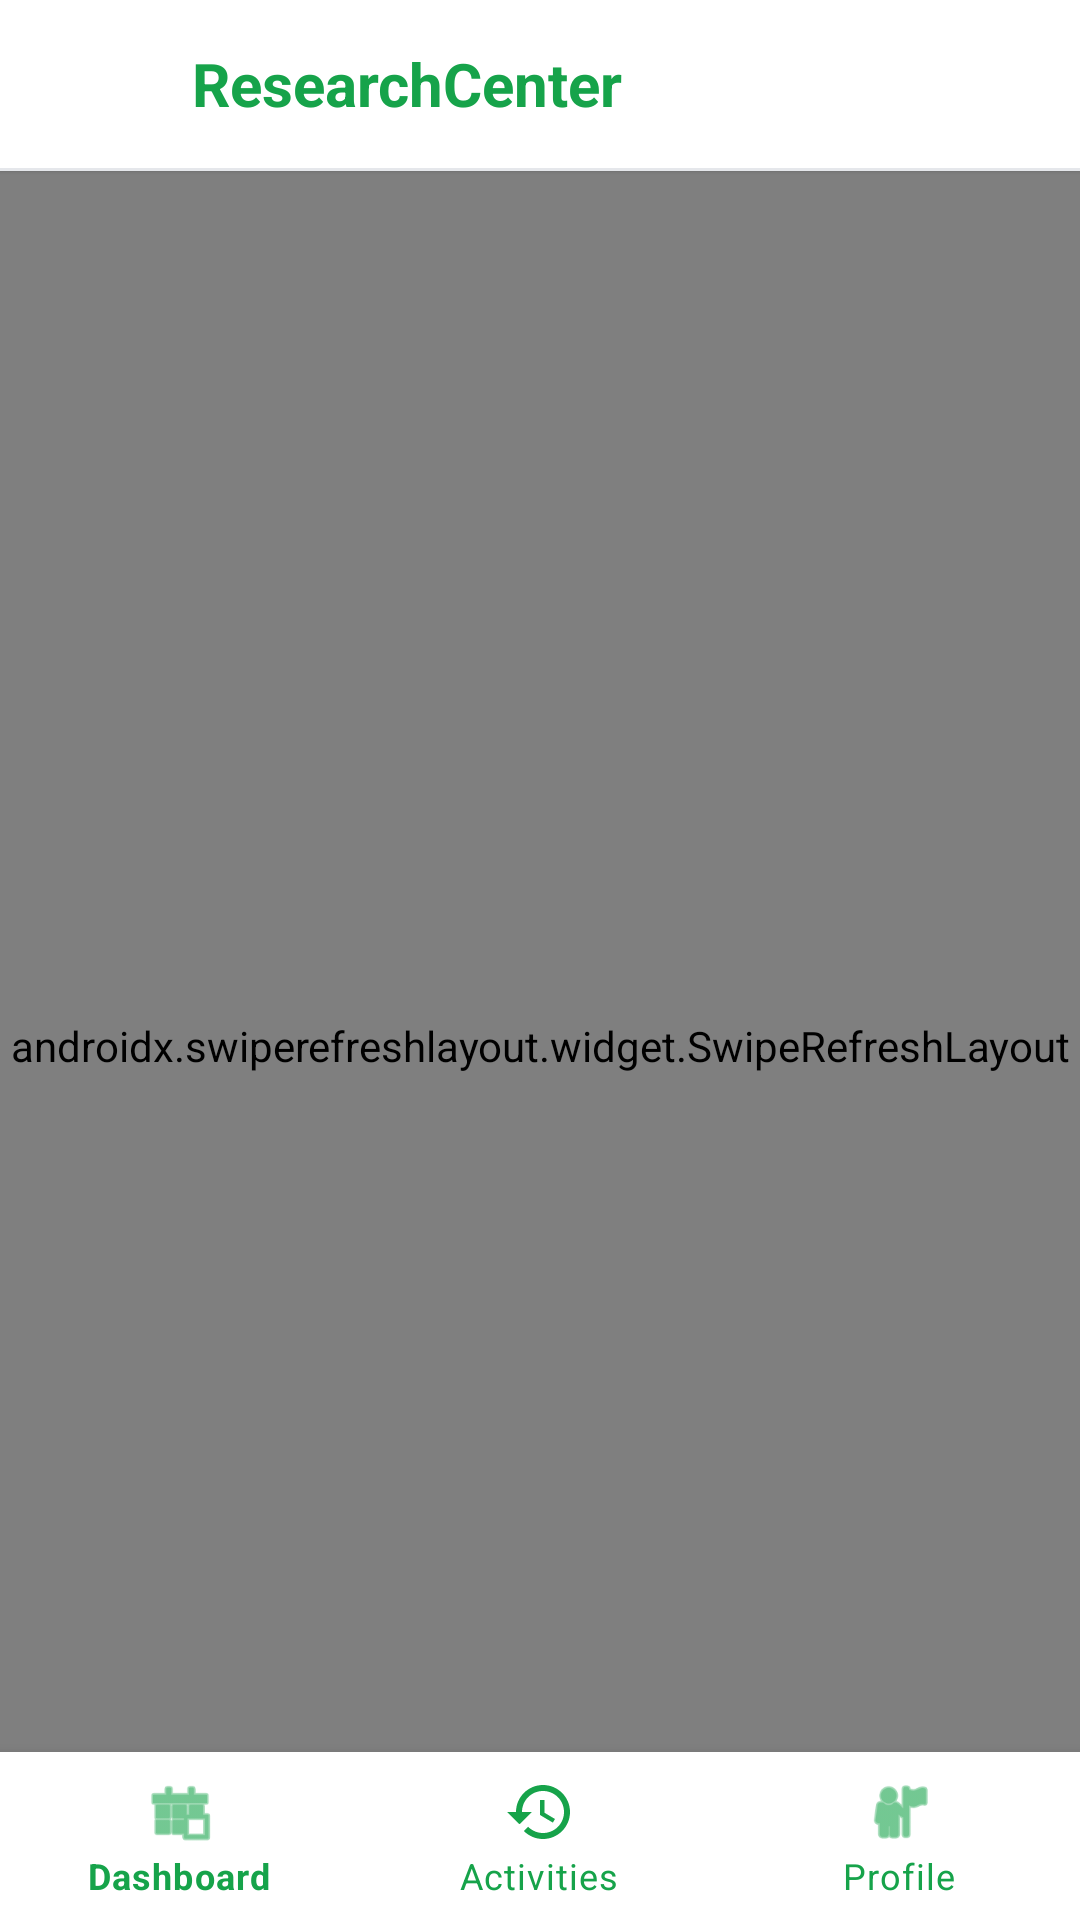

Reconstruct the res/layout file that produces this screen, plus the resources it refers to.
<!-- AndroidManifest.xml: application theme Theme.ResearchCenter -->
<!-- res/layout/activity_dashboard.xml -->
<?xml version="1.0" encoding="utf-8"?>
<androidx.coordinatorlayout.widget.CoordinatorLayout xmlns:android="http://schemas.android.com/apk/res/android"
    xmlns:app="http://schemas.android.com/apk/res-auto"
    android:layout_width="match_parent"
    android:layout_height="match_parent"
    android:background="@color/background_gray"
    android:fitsSystemWindows="true">

    
    <com.google.android.material.appbar.AppBarLayout
        android:layout_width="match_parent"
        android:layout_height="wrap_content"
        app:elevation="1dp"
        android:background="@color/surface_white">

        <LinearLayout
            android:layout_width="match_parent"
            android:layout_height="?attr/actionBarSize"
            android:gravity="center_vertical"
            android:paddingHorizontal="@dimen/space_6"
            android:orientation="horizontal">

            <ImageView
                android:layout_width="32dp"
                android:layout_height="32dp"
                android:src="@drawable/logo"
                android:layout_marginEnd="@dimen/space_2" />

            <TextView
                android:layout_width="0dp"
                android:layout_height="wrap_content"
                android:layout_weight="1"
                android:text="ResearchCenter"
                android:textColor="@color/primary_green"
                android:textSize="20sp"
                android:textStyle="bold" />

            <com.example.researchcenter.shared.ui.UserAvatarView
                android:id="@+id/tv_avatar"
                android:layout_width="36dp"
                android:layout_height="36dp"
                android:visibility="gone" />

        </LinearLayout>
        
        <View
            android:layout_width="match_parent"
            android:layout_height="1dp"
            android:background="@color/border_color" />
    </com.google.android.material.appbar.AppBarLayout>

    <androidx.swiperefreshlayout.widget.SwipeRefreshLayout
        android:id="@+id/swipe_refresh"
        android:layout_width="match_parent"
        android:layout_height="match_parent"
        app:layout_behavior="@string/appbar_scrolling_view_behavior">

        <androidx.core.widget.NestedScrollView
            android:id="@+id/nested_scroll"
            android:layout_width="match_parent"
            android:layout_height="match_parent"
            android:clipToPadding="false"
            android:paddingBottom="80dp">

            <LinearLayout
                android:layout_width="match_parent"
                android:layout_height="wrap_content"
                android:orientation="vertical"
                android:padding="@dimen/space_6"
                android:layout_gravity="center_horizontal"
               > 

                
                <TextView
                    android:id="@+id/tv_welcome"
                    android:layout_width="wrap_content"
                    android:layout_height="wrap_content"
                    android:text="Welcome back!"
                    android:textColor="@color/text_primary"
                    android:textSize="@dimen/text_2xl"
                    android:textStyle="bold" />

                <TextView
                    android:layout_width="wrap_content"
                    android:layout_height="wrap_content"
                    android:text="Manage your research repositories and collaborate with your team"
                    android:textColor="@color/text_secondary"
                    android:textSize="@dimen/text_sm"
                    android:layout_marginTop="@dimen/space_1"
                    android:layout_marginBottom="@dimen/space_6" />

                <com.google.android.material.button.MaterialButton
                    android:id="@+id/btn_create_repo"
                    android:layout_width="wrap_content"
                    android:layout_height="wrap_content"
                    android:text="+ Create New Research Repository"
                    android:textStyle="bold"
                    android:textSize="@dimen/text_sm"
                    app:cornerRadius="@dimen/radius_md"
                    android:paddingStart="@dimen/space_4"
                    android:paddingEnd="@dimen/space_4"
                    android:layout_marginBottom="@dimen/space_8" />

                
                <TextView
                    android:id="@+id/tv_my_repos_header"
                    android:layout_width="wrap_content"
                    android:layout_height="wrap_content"
                    android:text="Your Research Repositories (0)"
                    android:textColor="@color/text_primary"
                    android:textSize="@dimen/text_lg"
                    android:textStyle="bold"
                    android:layout_marginBottom="@dimen/space_4"/>

                <androidx.recyclerview.widget.RecyclerView
                    android:id="@+id/rv_my_repositories"
                    android:layout_width="match_parent"
                    android:layout_height="wrap_content"
                    android:nestedScrollingEnabled="false"
                    android:layout_marginBottom="@dimen/space_8"/>

                
                <TextView
                    android:id="@+id/tv_joined_repos_header"
                    android:layout_width="wrap_content"
                    android:layout_height="wrap_content"
                    android:text="Invited Repositories (0)"
                    android:textColor="@color/text_primary"
                    android:textSize="@dimen/text_lg"
                    android:textStyle="bold"
                    android:layout_marginBottom="@dimen/space_4"/>

                <androidx.recyclerview.widget.RecyclerView
                    android:id="@+id/rv_joined_repositories"
                    android:layout_width="match_parent"
                    android:layout_height="wrap_content"
                    android:nestedScrollingEnabled="false"
                    android:layout_marginBottom="@dimen/space_8" />

                
                <LinearLayout
                    android:id="@+id/layout_empty_state"
                    android:layout_width="match_parent"
                    android:layout_height="wrap_content"
                    android:orientation="vertical"
                    android:gravity="center"
                    android:paddingTop="48dp"
                    android:paddingBottom="48dp"
                    android:background="@drawable/bg_dialog_rounded"
                    android:visibility="gone">

                    <TextView
                        android:layout_width="wrap_content"
                        android:layout_height="wrap_content"
                        android:text="No research repositories yet. Create one to get started!"
                        android:textColor="@color/text_secondary"
                        android:gravity="center"
                        android:textSize="@dimen/text_base"/>
                </LinearLayout>

                
                

            </LinearLayout>
        </androidx.core.widget.NestedScrollView>
    </androidx.swiperefreshlayout.widget.SwipeRefreshLayout>

    <com.google.android.material.bottomnavigation.BottomNavigationView
        android:id="@+id/bottom_navigation"
        android:layout_width="match_parent"
        android:layout_height="wrap_content"
        android:layout_gravity="bottom"
        android:background="@color/surface_white"
        app:elevation="8dp"
        app:menu="@menu/bottom_nav_menu"
        app:itemIconTint="@color/primary_green"
        app:itemTextColor="@color/primary_green"
        app:labelVisibilityMode="labeled" />

</androidx.coordinatorlayout.widget.CoordinatorLayout>
<!-- resources referenced by this layout -->
<resources>
  <color name="background_gray">#f9fafb</color>
  <color name="border_color">#e5e7eb</color>
  <color name="primary_green">#16a34a</color>
  <color name="surface_white">#ffffff</color>
  <color name="text_primary">#111827</color>
  <color name="text_secondary">#6b7280</color>
  <dimen name="radius_md">6dp</dimen>
  <dimen name="space_1">4dp</dimen>
  <dimen name="space_2">8dp</dimen>
  <dimen name="space_4">16dp</dimen>
  <dimen name="space_6">24dp</dimen>
  <dimen name="space_8">32dp</dimen>
  <dimen name="text_2xl">24sp</dimen>
  <dimen name="text_base">16sp</dimen>
  <dimen name="text_lg">18sp</dimen>
  <dimen name="text_sm">14sp</dimen>
  <!-- drawable bg_dialog_rounded (drawable) -->
  <?xml version="1.0" encoding="utf-8"?>
  <shape xmlns:android="http://schemas.android.com/apk/res/android"
      android:shape="rectangle">
      <solid android:color="@color/surface_white" />
      <corners android:radius="@dimen/radius_xl" />
      <stroke android:width="1dp" android:color="@color/border_color" />
  </shape>
  <style name="Theme.ResearchCenter" parent="Theme.MaterialComponents.Light.NoActionBar">
          <item name="colorPrimary">@color/primary_green</item>
          <item name="colorPrimaryDark">@color/primary_green_dark</item>
          <item name="colorSecondary">@color/secondary_green</item>
          <item name="colorError">@color/error_red</item>
          <item name="android:windowBackground">@color/background_gray</item>
          <item name="bottomSheetDialogTheme">@style/Theme.ResearchCenter.BottomSheet</item>
      </style>
  <dimen name="radius_xl">12dp</dimen>
  <color name="primary_green_dark">#15803d</color>
  <color name="secondary_green">#22c55e</color>
  <color name="error_red">#dc2626</color>
  <style name="Theme.ResearchCenter.BottomSheet" parent="Theme.MaterialComponents.Light.BottomSheetDialog">
          <item name="bottomSheetStyle">@style/Widget.ResearchCenter.BottomSheet</item>
          <item name="colorPrimary">@color/primary_green</item>
      </style>
  <style name="Widget.ResearchCenter.BottomSheet" parent="Widget.MaterialComponents.BottomSheet.Modal">
          <item name="shapeAppearanceOverlay">@style/ShapeAppearance.ResearchCenter.BottomSheet</item>
      </style>
  <style name="ShapeAppearance.ResearchCenter.BottomSheet" parent="">
          <item name="cornerSizeTopLeft">16dp</item>
          <item name="cornerSizeTopRight">16dp</item>
          <item name="cornerSizeBottomLeft">0dp</item>
          <item name="cornerSizeBottomRight">0dp</item>
      </style>
</resources>
